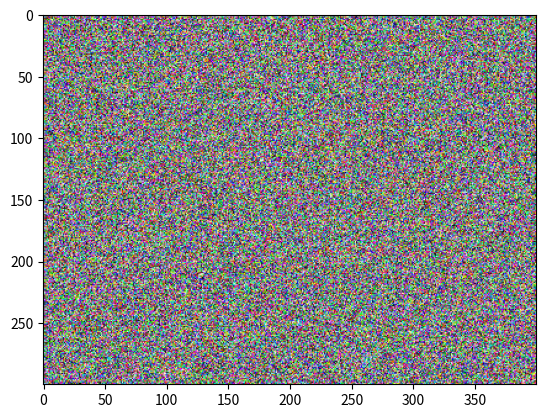

Reproduce this figure in Python.
import matplotlib.pyplot as plt
import numpy as np


class ImageOps:
    """Image operations based on skimage. This class is for artistic purposes."""

    def __init__(self) -> None:
        pass


class ImageSelector:
    def __init__(self, image):
        self.image = image
        self.rect = None
        self.start_point = None
        self.end_point = None
        self.cropped_image = None
        self.remaining_image = None

        # Set up the figure and axis
        self.fig, self.ax = plt.subplots()
        self.ax.imshow(self.image)

        # Connect the mouse events
        self.cid_press = self.fig.canvas.mpl_connect(
            "button_press_event", self.on_press
        )
        self.cid_release = self.fig.canvas.mpl_connect(
            "button_release_event", self.on_release
        )
        self.cid_motion = self.fig.canvas.mpl_connect(
            "motion_notify_event", self.on_motion
        )

        plt.show()

    def on_press(self, event):
        # Record the starting point of the rectangle
        self.start_point = (int(event.xdata), int(event.ydata))

        # Remove any previous rectangle
        if self.rect:
            self.rect.remove()
            self.rect = None

    def on_release(self, event):
        # Record the ending point of the rectangle
        self.end_point = (int(event.xdata), int(event.ydata))

        # Draw the final rectangle
        self.rect = plt.Rectangle(
            self.start_point,
            self.end_point[0] - self.start_point[0],
            self.end_point[1] - self.start_point[1],
            linewidth=2,
            edgecolor="r",
            facecolor="none",
        )
        self.ax.add_patch(self.rect)
        self.fig.canvas.draw()

        # Crop the image and show the result
        self.crop_image()
        self.show_result()

    def on_motion(self, event):
        # Update the rectangle as the mouse moves
        if self.start_point:
            x0, y0 = self.start_point
            x1, y1 = int(event.xdata), int(event.ydata)

            # Remove the previous rectangle if it exists
            if self.rect:
                self.rect.remove()

            # Draw a new rectangle
            self.rect = plt.Rectangle(
                (x0, y0), x1 - x0, y1 - y0, linewidth=2, edgecolor="r", facecolor="none"
            )
            self.ax.add_patch(self.rect)
            self.fig.canvas.draw()

    def crop_image(self):
        # Ensure start_point and end_point are properly defined
        if not self.start_point or not self.end_point:
            return

        x0, y0 = self.start_point
        x1, y1 = self.end_point

        # Handle the case where the selection might be reversed
        x0, x1 = sorted([x0, x1])
        y0, y1 = sorted([y0, y1])

        # Crop the selected part
        self.cropped_image = self.image[y0:y1, x0:x1]

        # Create the remaining part
        self.remaining_image = np.copy(self.image)
        self.remaining_image[y0:y1, x0:x1] = (
            0  # Set the selected part to black or any other color
        )

    def show_result(self):
        # Display the cropped image and the remaining part
        if self.cropped_image is not None and self.remaining_image is not None:
            fig, (ax1, ax2) = plt.subplots(1, 2)
            ax1.imshow(self.cropped_image)
            ax1.set_title("Cropped Part")
            ax2.imshow(self.remaining_image)
            ax2.set_title("Remaining Part")
            plt.show()


image = np.random.rand(
    300, 400, 3
)  # Replace with imread('your_image.jpg') for an actual image
selector = ImageSelector(image)
